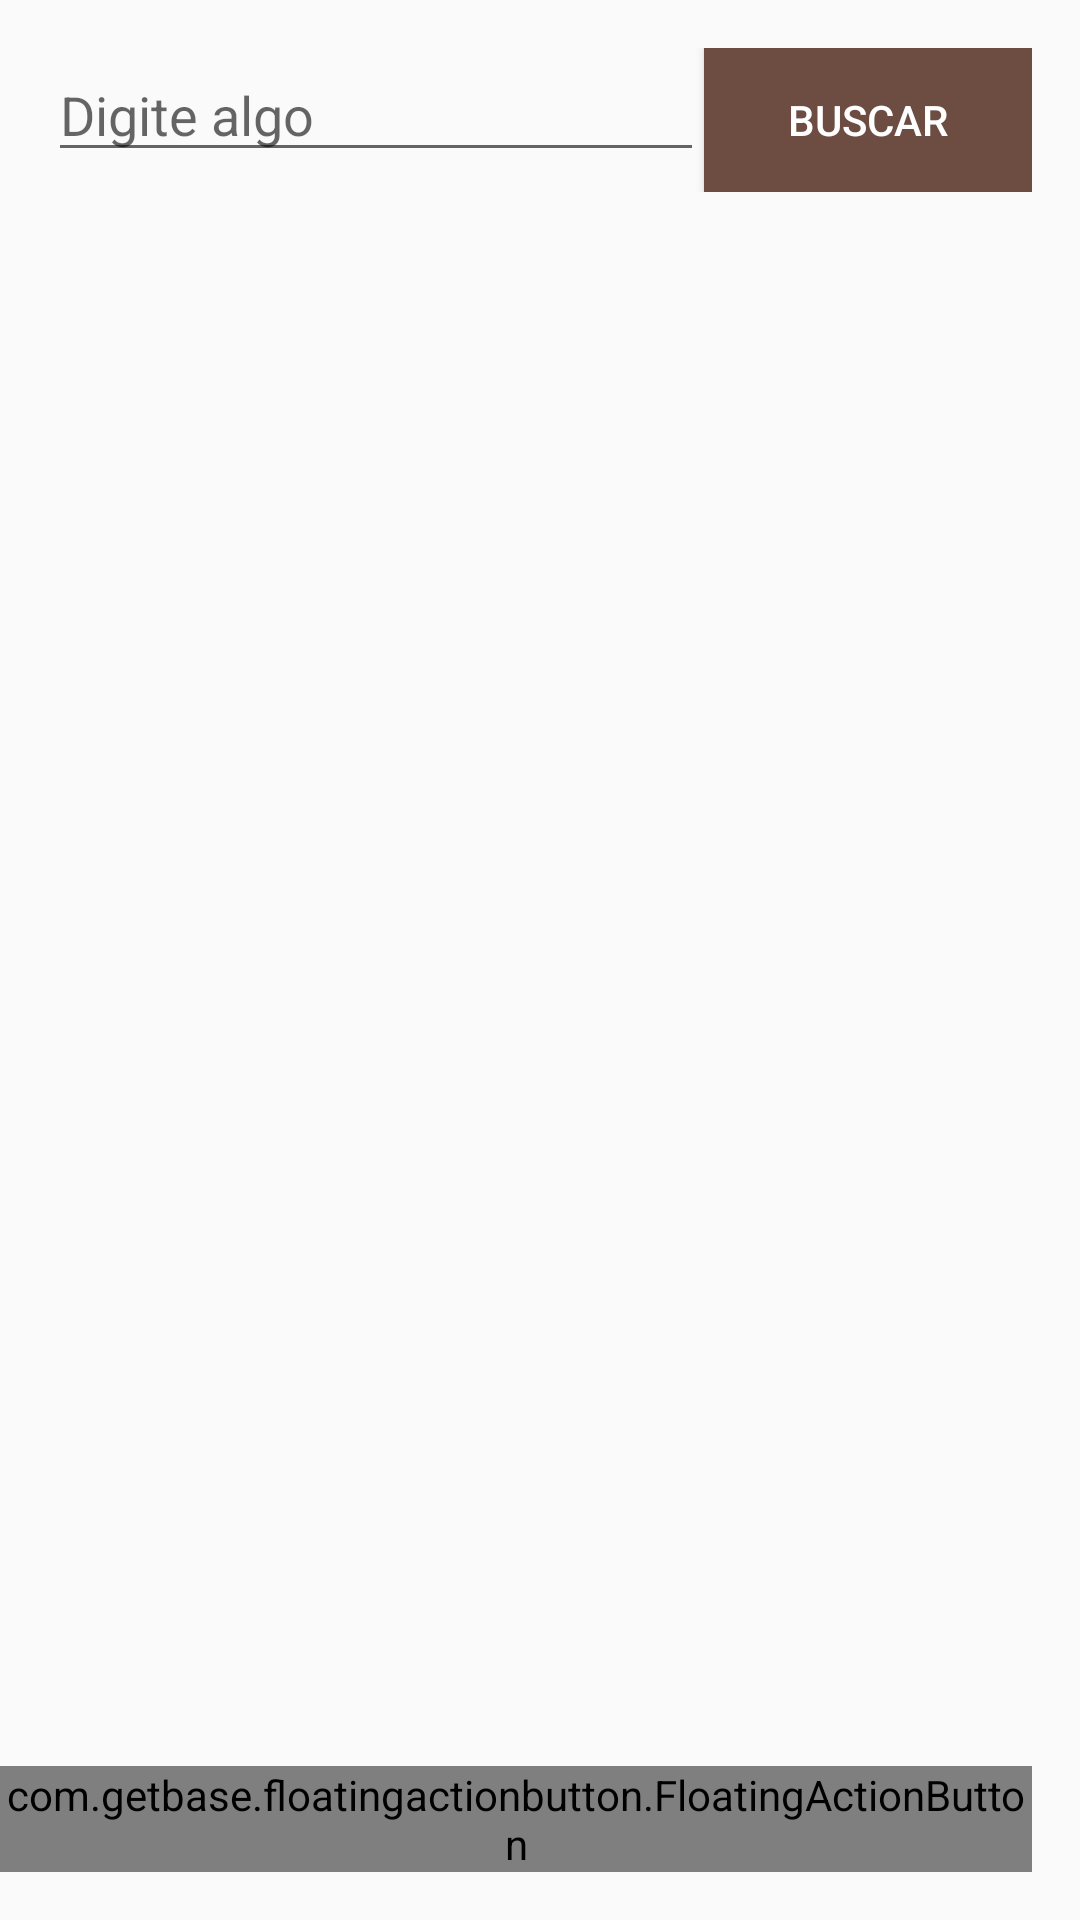

The Android layout XML behind this screen, and the referenced resources:
<!-- AndroidManifest.xml: application theme AppTheme -->
<!-- res/layout/fragment_simple_list_controlar.xml -->
<?xml version="1.0" encoding="utf-8"?>
<LinearLayout
    xmlns:android="http://schemas.android.com/apk/res/android"
    xmlns:app="http://schemas.android.com/apk/res-auto"
    android:layout_width="match_parent"
    android:layout_height="match_parent"
    android:orientation="vertical">

    <LinearLayout
        android:layout_width="match_parent"
        android:layout_height="wrap_content"
        android:padding="16dp"
        android:orientation="horizontal"
        android:weightSum="9"
        >

        <EditText
            android:id="@+id/et_search"
            android:layout_width="0dp"
            android:layout_height="wrap_content"
            android:hint="Digite algo"
            android:lines="1"
            android:maxLines="1"
            android:layout_weight="6"
            />
        <Button
            android:id="@+id/bt_buscar"
            android:layout_width="0dp"
            android:layout_height="wrap_content"
            android:text="@string/bt_buscar"
            android:layout_weight="3"
            android:background="@color/colorPrimaryDark"
            android:textColor="#fff"
            />

    </LinearLayout>


    <android.support.design.widget.CoordinatorLayout
        android:layout_width="match_parent"
        android:layout_height="match_parent">

        <android.support.v7.widget.RecyclerView
            android:id="@+id/list_simple_view"
            android:scrollbars="vertical"
            android:layout_width="match_parent"
            android:layout_height="match_parent"
            />

        <RelativeLayout
            android:orientation="vertical"
            android:layout_width="match_parent"
            android:layout_height="match_parent"
            >

            
                
                
                
                
                
                
                

            <com.getbase.floatingactionbutton.FloatingActionButton
                android:id="@+id/multiple_actions"
                android:layout_width="wrap_content"
                android:layout_height="wrap_content"
                android:layout_alignParentBottom="true"
                android:layout_alignParentRight="true"
                android:layout_alignParentEnd="true"
                app:fab_addButtonColorNormal="@color/white"
                app:fab_addButtonColorPressed="@color/white_pressed"
                app:fab_addButtonPlusIconColor="@android:color/black"
                android:layout_gravity="end|bottom"
                android:layout_marginBottom="16dp"
                android:layout_marginRight="16dp"
                android:layout_marginEnd="16dp"
                android:src="@mipmap/ic_add"
                android:background="@color/colorPrimaryDark"
                />

        </RelativeLayout>

    </android.support.design.widget.CoordinatorLayout>
 </LinearLayout>
<!-- resources referenced by this layout -->
<resources>
  <color name="colorPrimaryDark">#6D4C41</color>
  <color name="white">#fff</color>
  <color name="white_pressed">#f4f4f4</color>
  <string name="bt_buscar">Buscar</string>
  <style name="AppTheme" parent="Theme.AppCompat.Light.NoActionBar">
          
          <item name="colorPrimary">@color/colorPrimary</item>
          <item name="colorPrimaryDark">@color/colorPrimaryDark</item>
          <item name="colorAccent">@color/colorAccent</item>
      </style>
  <color name="colorPrimary">#FFFFFF</color>
  <color name="colorAccent">#898989</color>
</resources>
